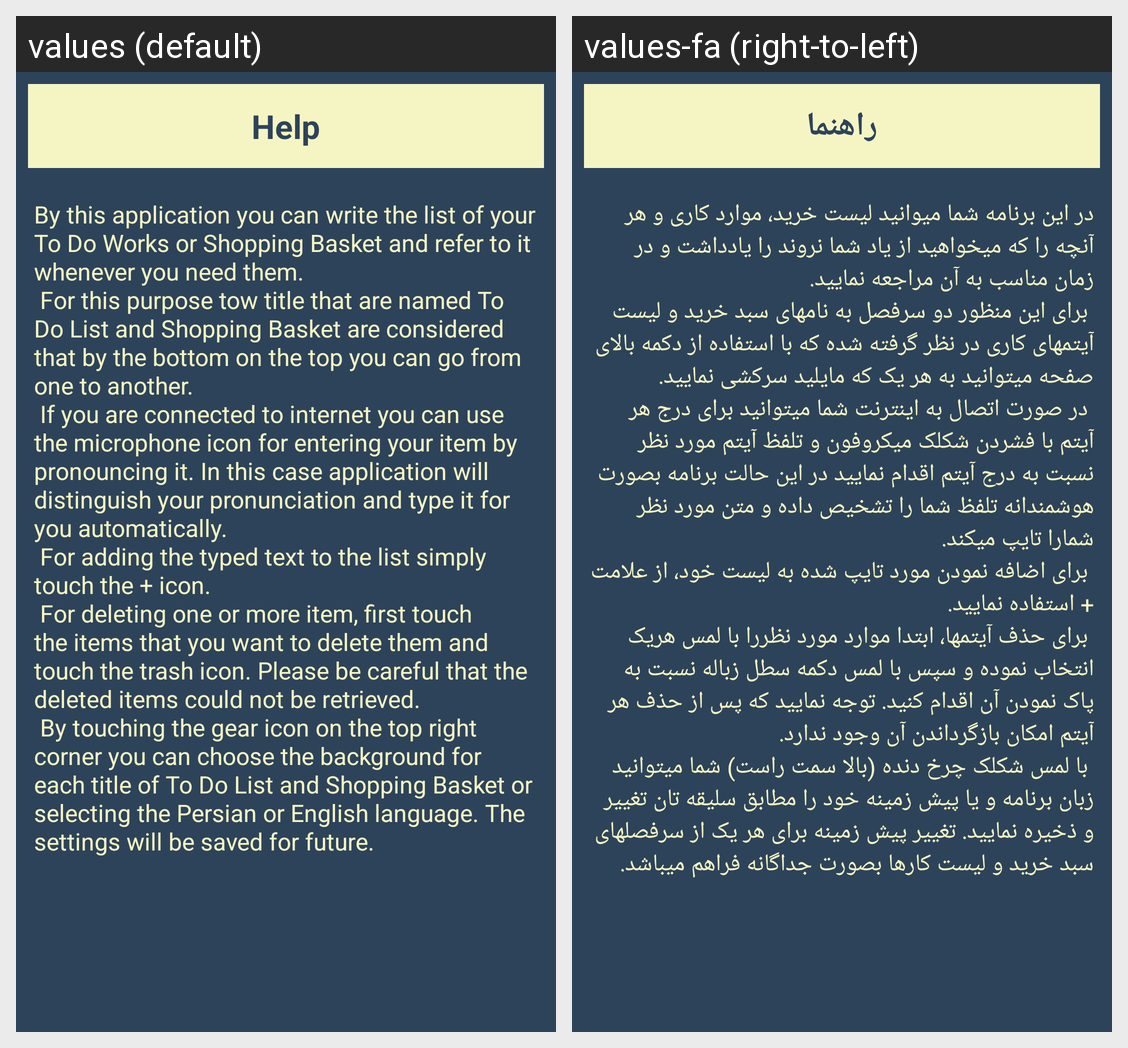

The same Android screen rendered under two of its app's locales, left to right. List the strings drawn on it with the default value and each locale's translation.
Android screen res/layout/menu_right.xml rendered under 2 locales, left to right: values (default), values-fa (right-to-left). Device: Nexus 5 (rendered at 1080×1920; each locale shown at half size, 540×960, under a caption strip naming it); theme Theme.AppCompat.Light.NoActionBar.
Strings drawn on this screen, with the default value and each locale's value (text and hints the layout hard-codes, and strings that could not be matched under every locale, appear in the picture but are not listed):

help_title
  values: Help
  values-fa: راهنما

help
  values: By this application you can write the list of your To Do Works or Shopping Basket and refer to it whenever you need them.
       For this purpose tow title that are named To Do List and Shopping Basket are considered that by the bottom on the top you can go from one to another.
       If you are connected to internet you can use the microphone icon for entering your item by pronouncing it. In this case …[clipped]
  values-fa: در این برنامه شما میوانید لیست خرید، موارد کاری و هر آنچه را که میخواهید از یاد شما نروند را یادداشت و در زمان مناسب به آن مراجعه نمایید. 
       برای این منظور دو سرفصل به نامهای سبد خرید و لیست آیتمهای کاری در نظر گرفته شده که با استفاده از دکمه بالای صفحه میتوانید به هر یک که مایلید سرکشی نمایید.
       در صورت اتصال به اینترنت شما میتوانید برای درج هر آیتم با فشردن شکلک میکروفون و تلفظ آیتم مورد نظر نسبت …[clipped]
